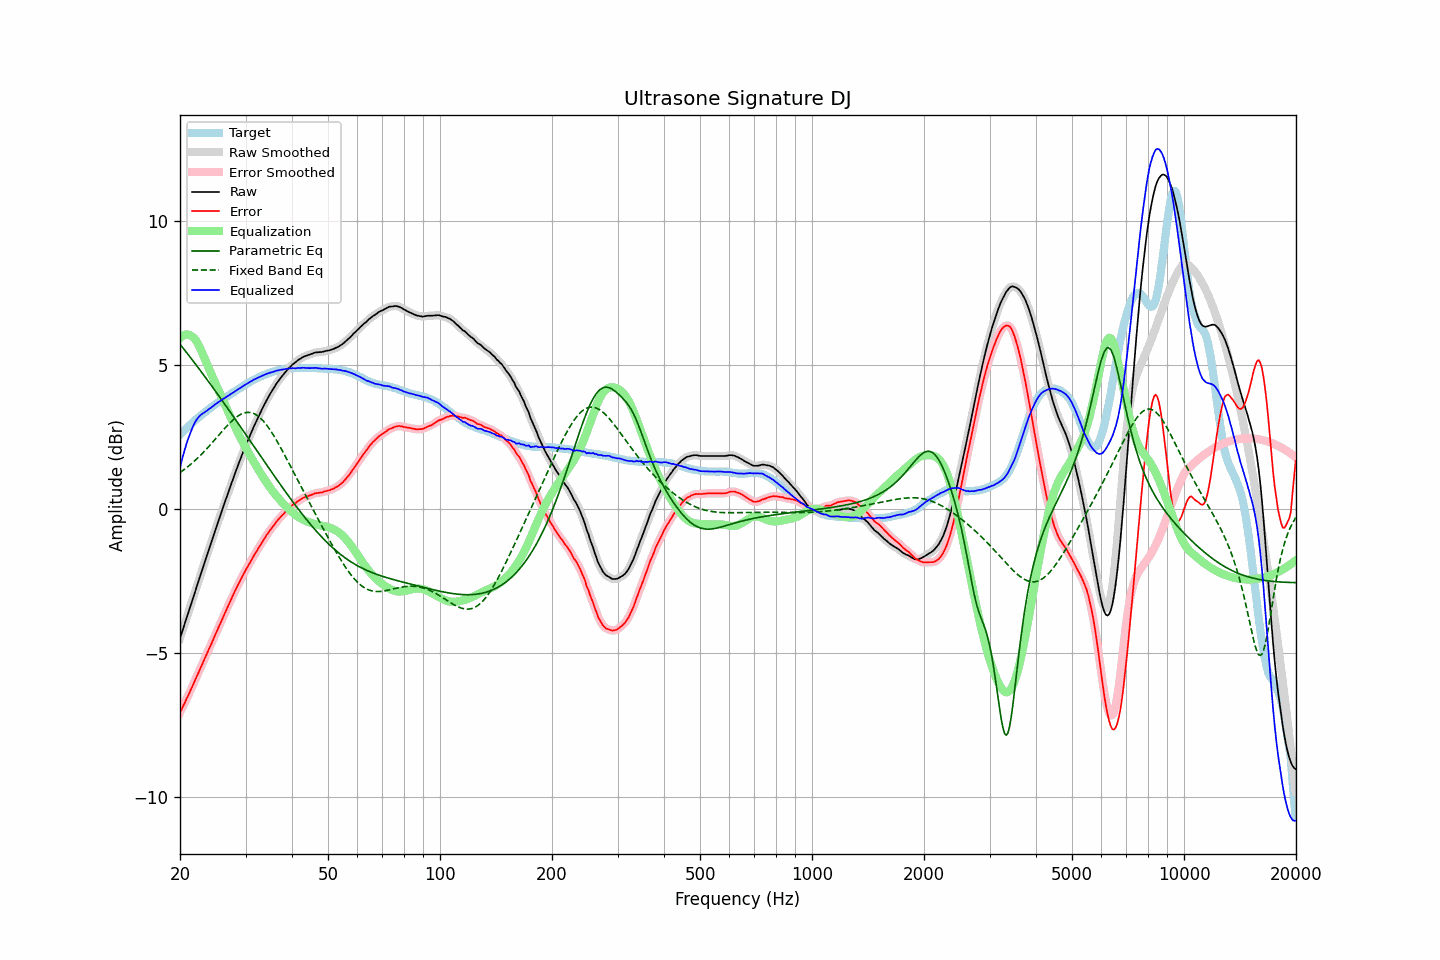

The file beside this chart, header and first rows:
frequency, raw, error, smoothed, error_smoothed, equalization, parametric_eq, fixed_band_eq, equalized_raw, equalized_smoothed, target
20.00, -4.49, -7.07, -4.49, -7.07, 5.93, 5.72, 1.26, 1.44, 1.44, 2.58
20.20, -4.32, -6.96, -4.32, -6.96, 5.98, 5.65, 1.30, 1.66, 1.66, 2.64
20.40, -4.15, -6.84, -4.15, -6.84, 6.02, 5.58, 1.34, 1.87, 1.87, 2.69
20.61, -3.99, -6.73, -3.98, -6.73, 6.05, 5.51, 1.38, 2.06, 2.06, 2.75
20.81, -3.80, -6.60, -3.81, -6.61, 6.06, 5.44, 1.43, 2.25, 2.25, 2.80
21.02, -3.63, -6.49, -3.63, -6.49, 6.05, 5.36, 1.47, 2.42, 2.42, 2.86
21.23, -3.46, -6.37, -3.46, -6.37, 6.03, 5.29, 1.52, 2.57, 2.57, 2.91
21.44, -3.29, -6.25, -3.29, -6.25, 6.00, 5.22, 1.56, 2.71, 2.71, 2.96
21.66, -3.12, -6.12, -3.12, -6.12, 5.97, 5.15, 1.61, 2.85, 2.85, 3.00
21.87, -2.94, -6.00, -2.94, -6.00, 5.91, 5.07, 1.66, 2.97, 2.97, 3.06
22.09, -2.77, -5.88, -2.77, -5.88, 5.84, 5.00, 1.71, 3.07, 3.07, 3.11
22.31, -2.60, -5.76, -2.60, -5.75, 5.75, 4.93, 1.77, 3.15, 3.15, 3.15
22.54, -2.43, -5.62, -2.43, -5.62, 5.64, 4.85, 1.82, 3.22, 3.22, 3.19
22.76, -2.25, -5.50, -2.25, -5.50, 5.52, 4.78, 1.88, 3.27, 3.27, 3.24
22.99, -2.08, -5.37, -2.08, -5.37, 5.39, 4.70, 1.93, 3.31, 3.31, 3.28
23.22, -1.91, -5.25, -1.91, -5.24, 5.25, 4.63, 1.99, 3.34, 3.34, 3.33
23.45, -1.74, -5.12, -1.74, -5.12, 5.12, 4.55, 2.05, 3.38, 3.38, 3.37
23.69, -1.58, -5.00, -1.57, -4.99, 4.99, 4.48, 2.11, 3.42, 3.42, 3.42
23.92, -1.40, -4.86, -1.41, -4.87, 4.87, 4.40, 2.17, 3.47, 3.46, 3.46
24.16, -1.24, -4.75, -1.24, -4.75, 4.74, 4.32, 2.23, 3.50, 3.50, 3.51
24.40, -1.07, -4.62, -1.07, -4.62, 4.62, 4.25, 2.30, 3.55, 3.55, 3.55
24.65, -0.91, -4.49, -0.90, -4.49, 4.49, 4.17, 2.36, 3.59, 3.59, 3.59
24.89, -0.73, -4.36, -0.73, -4.36, 4.37, 4.09, 2.42, 3.64, 3.63, 3.63
25.14, -0.57, -4.24, -0.57, -4.24, 4.24, 4.01, 2.49, 3.67, 3.67, 3.67
25.39, -0.40, -4.11, -0.40, -4.11, 4.11, 3.94, 2.55, 3.71, 3.71, 3.71
25.65, -0.24, -3.99, -0.24, -3.99, 3.99, 3.86, 2.62, 3.74, 3.75, 3.75
25.91, -0.08, -3.86, -0.08, -3.86, 3.86, 3.78, 2.68, 3.78, 3.78, 3.79
26.16, 0.09, -3.74, 0.08, -3.74, 3.74, 3.70, 2.74, 3.83, 3.82, 3.83
26.43, 0.24, -3.61, 0.25, -3.61, 3.61, 3.62, 2.81, 3.86, 3.86, 3.85
26.69, 0.41, -3.49, 0.41, -3.49, 3.49, 3.54, 2.87, 3.89, 3.89, 3.89
26.96, 0.56, -3.37, 0.57, -3.36, 3.36, 3.46, 2.93, 3.93, 3.93, 3.93
27.23, 0.72, -3.24, 0.72, -3.24, 3.24, 3.38, 2.98, 3.96, 3.96, 3.96
27.50, 0.89, -3.12, 0.88, -3.12, 3.12, 3.30, 3.04, 4.00, 4.00, 4.00
27.77, 1.04, -3.00, 1.04, -3.00, 3.00, 3.22, 3.09, 4.04, 4.04, 4.04
28.05, 1.20, -2.87, 1.19, -2.88, 2.88, 3.14, 3.14, 4.08, 4.08, 4.07
28.33, 1.35, -2.76, 1.35, -2.76, 2.76, 3.06, 3.18, 4.11, 4.11, 4.11
28.62, 1.49, -2.65, 1.50, -2.65, 2.65, 2.98, 3.22, 4.14, 4.15, 4.15
28.90, 1.65, -2.54, 1.64, -2.54, 2.54, 2.90, 3.26, 4.18, 4.18, 4.19
29.19, 1.79, -2.43, 1.79, -2.43, 2.43, 2.82, 3.29, 4.21, 4.22, 4.22
29.48, 1.94, -2.32, 1.94, -2.32, 2.32, 2.74, 3.31, 4.26, 4.26, 4.25
29.78, 2.07, -2.22, 2.08, -2.21, 2.22, 2.66, 3.33, 4.29, 4.29, 4.29
30.08, 2.21, -2.11, 2.21, -2.11, 2.11, 2.58, 3.34, 4.33, 4.33, 4.32
30.38, 2.34, -2.02, 2.35, -2.01, 2.01, 2.50, 3.35, 4.36, 4.36, 4.36
30.68, 2.48, -1.91, 2.48, -1.92, 1.91, 2.42, 3.35, 4.39, 4.39, 4.39
30.99, 2.60, -1.82, 2.61, -1.82, 1.82, 2.33, 3.34, 4.42, 4.42, 4.43
31.30, 2.73, -1.72, 2.74, -1.72, 1.72, 2.25, 3.33, 4.45, 4.45, 4.46
31.61, 2.87, -1.62, 2.86, -1.62, 1.62, 2.17, 3.31, 4.49, 4.49, 4.49
31.93, 2.98, -1.53, 2.99, -1.53, 1.53, 2.09, 3.28, 4.52, 4.52, 4.51
32.24, 3.11, -1.43, 3.11, -1.44, 1.44, 2.01, 3.25, 4.55, 4.54, 4.54
32.57, 3.23, -1.35, 3.22, -1.35, 1.34, 1.93, 3.20, 4.57, 4.57, 4.57
32.89, 3.34, -1.26, 3.34, -1.26, 1.25, 1.84, 3.16, 4.59, 4.59, 4.60
33.22, 3.46, -1.16, 3.45, -1.17, 1.16, 1.76, 3.10, 4.62, 4.62, 4.62
33.55, 3.57, -1.08, 3.57, -1.08, 1.08, 1.68, 3.04, 4.64, 4.64, 4.65
33.89, 3.68, -0.99, 3.68, -0.99, 0.99, 1.60, 2.97, 4.67, 4.67, 4.66
34.23, 3.79, -0.90, 3.78, -0.90, 0.91, 1.52, 2.90, 4.69, 4.69, 4.68
34.57, 3.89, -0.82, 3.89, -0.82, 0.82, 1.44, 2.83, 4.71, 4.71, 4.71
34.92, 3.99, -0.74, 3.98, -0.74, 0.74, 1.36, 2.75, 4.73, 4.73, 4.73
35.27, 4.08, -0.67, 4.08, -0.67, 0.67, 1.28, 2.66, 4.74, 4.74, 4.75
35.62, 4.17, -0.60, 4.17, -0.59, 0.59, 1.20, 2.57, 4.76, 4.76, 4.76
35.97, 4.26, -0.52, 4.26, -0.52, 0.52, 1.12, 2.48, 4.78, 4.78, 4.78
... 635 more rows
